The GitHub repository devnamanthakur/Potato-Leaf-Disease-Detection-DWM contains a labelled image folder "PlantVillage_Augmented_Dataset" with 3 categories: early blight, healthy, late blight. Examples follow, each with its label.

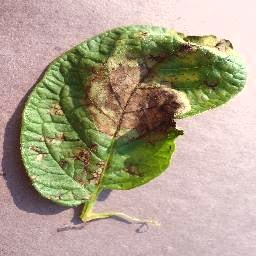
Label: late blight

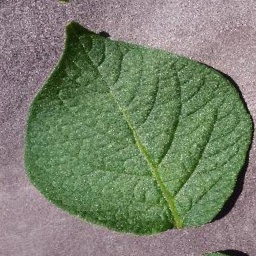
Label: healthy

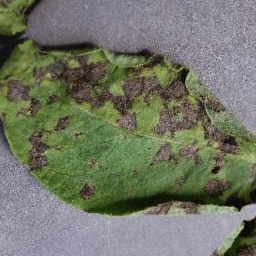
Label: early blight

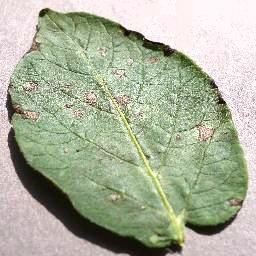
Label: early blight

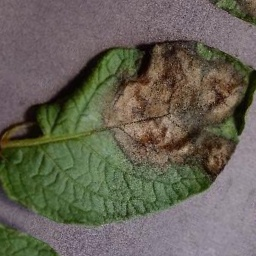
Label: late blight

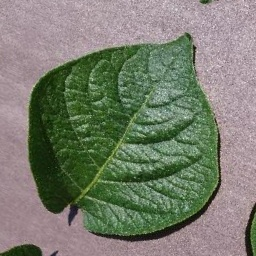
Label: healthy
